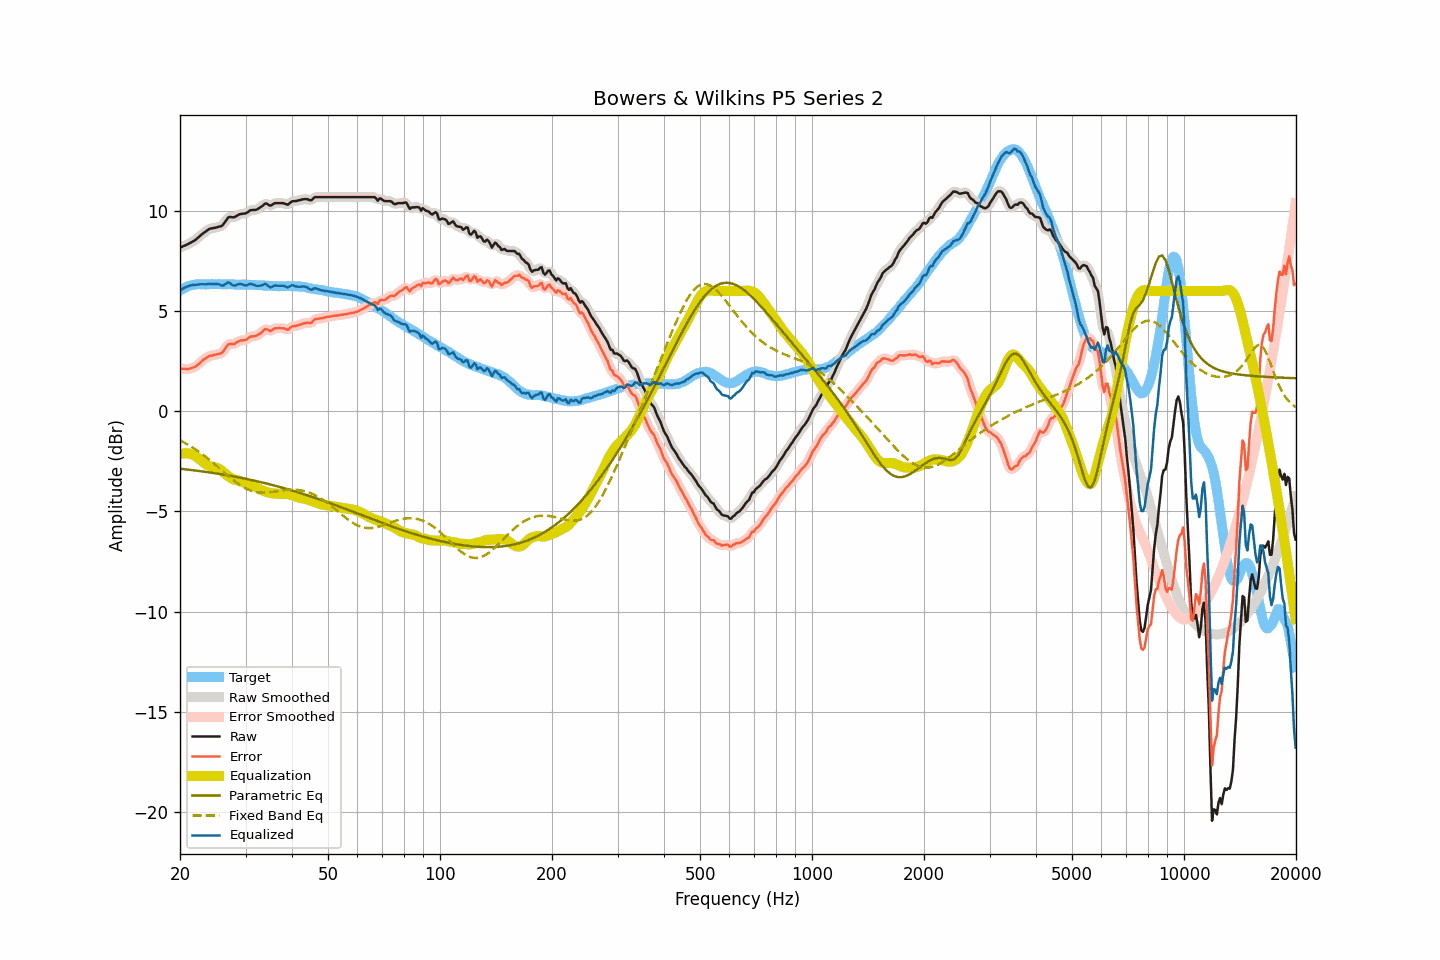

Source data for this figure (header and first rows):
frequency, raw, smoothed, error, error_smoothed, equalization, parametric_eq, fixed_band_eq, equalized_raw, equalized_smoothed, target
20.00, 8.17, 8.17, 2.14, 2.14, -2.15, -2.87, -1.46, 6.02, 6.02, 6.02
20.20, 8.20, 8.20, 2.12, 2.12, -2.13, -2.88, -1.50, 6.07, 6.07, 6.07
20.40, 8.24, 8.23, 2.11, 2.11, -2.11, -2.89, -1.54, 6.13, 6.12, 6.12
20.61, 8.26, 8.27, 2.11, 2.11, -2.10, -2.90, -1.58, 6.17, 6.17, 6.15
20.81, 8.31, 8.30, 2.10, 2.10, -2.10, -2.91, -1.63, 6.21, 6.20, 6.20
21.02, 8.34, 8.34, 2.09, 2.11, -2.11, -2.92, -1.68, 6.23, 6.23, 6.24
21.23, 8.39, 8.38, 2.13, 2.12, -2.12, -2.93, -1.72, 6.26, 6.26, 6.26
21.44, 8.43, 8.43, 2.15, 2.14, -2.14, -2.94, -1.77, 6.28, 6.28, 6.28
21.66, 8.47, 8.47, 2.18, 2.17, -2.17, -2.94, -1.82, 6.30, 6.30, 6.30
21.87, 8.52, 8.52, 2.21, 2.21, -2.22, -2.95, -1.87, 6.30, 6.31, 6.31
22.09, 8.58, 8.58, 2.25, 2.25, -2.26, -2.97, -1.93, 6.31, 6.31, 6.33
22.31, 8.65, 8.64, 2.31, 2.31, -2.32, -2.98, -1.98, 6.32, 6.32, 6.34
22.54, 8.71, 8.72, 2.38, 2.38, -2.38, -2.99, -2.04, 6.33, 6.33, 6.34
22.76, 8.79, 8.79, 2.45, 2.45, -2.45, -3.00, -2.10, 6.34, 6.34, 6.34
22.99, 8.86, 8.85, 2.53, 2.52, -2.52, -3.01, -2.16, 6.34, 6.34, 6.33
23.22, 8.92, 8.91, 2.59, 2.59, -2.58, -3.02, -2.22, 6.34, 6.33, 6.32
23.45, 8.97, 8.97, 2.64, 2.65, -2.64, -3.03, -2.28, 6.33, 6.34, 6.32
23.69, 9.02, 9.03, 2.69, 2.70, -2.69, -3.04, -2.34, 6.34, 6.34, 6.33
23.92, 9.09, 9.08, 2.75, 2.74, -2.73, -3.05, -2.40, 6.36, 6.35, 6.33
24.16, 9.12, 9.11, 2.77, 2.77, -2.76, -3.06, -2.47, 6.36, 6.35, 6.34
24.40, 9.13, 9.13, 2.78, 2.79, -2.78, -3.08, -2.54, 6.35, 6.35, 6.35
24.65, 9.15, 9.14, 2.81, 2.80, -2.80, -3.09, -2.60, 6.35, 6.35, 6.34
24.89, 9.16, 9.16, 2.82, 2.82, -2.81, -3.10, -2.67, 6.35, 6.35, 6.34
25.14, 9.18, 9.18, 2.84, 2.84, -2.83, -3.11, -2.74, 6.34, 6.35, 6.34
25.39, 9.21, 9.20, 2.86, 2.85, -2.87, -3.13, -2.81, 6.34, 6.33, 6.35
25.65, 9.23, 9.22, 2.88, 2.88, -2.92, -3.14, -2.88, 6.31, 6.30, 6.35
25.91, 9.24, 9.26, 2.91, 2.92, -2.98, -3.15, -2.95, 6.27, 6.28, 6.33
26.16, 9.33, 9.33, 2.99, 3.00, -3.05, -3.17, -3.02, 6.28, 6.29, 6.33
26.43, 9.44, 9.45, 3.11, 3.11, -3.11, -3.18, -3.09, 6.33, 6.33, 6.33
26.69, 9.57, 9.57, 3.23, 3.23, -3.18, -3.19, -3.16, 6.39, 6.39, 6.33
26.96, 9.67, 9.65, 3.33, 3.31, -3.24, -3.21, -3.23, 6.43, 6.41, 6.34
27.23, 9.69, 9.69, 3.36, 3.35, -3.30, -3.22, -3.30, 6.40, 6.39, 6.34
27.50, 9.69, 9.69, 3.35, 3.35, -3.35, -3.24, -3.36, 6.33, 6.34, 6.34
27.77, 9.68, 9.68, 3.35, 3.35, -3.39, -3.25, -3.43, 6.28, 6.29, 6.33
28.05, 9.69, 9.70, 3.36, 3.38, -3.42, -3.27, -3.49, 6.26, 6.28, 6.32
28.33, 9.74, 9.73, 3.42, 3.42, -3.44, -3.28, -3.55, 6.30, 6.29, 6.31
28.62, 9.78, 9.78, 3.47, 3.47, -3.46, -3.30, -3.61, 6.33, 6.32, 6.31
28.90, 9.83, 9.82, 3.51, 3.51, -3.48, -3.31, -3.67, 6.35, 6.34, 6.32
29.19, 9.85, 9.84, 3.54, 3.53, -3.50, -3.33, -3.72, 6.34, 6.34, 6.31
29.48, 9.86, 9.85, 3.53, 3.53, -3.54, -3.34, -3.77, 6.32, 6.32, 6.33
29.78, 9.87, 9.86, 3.55, 3.54, -3.57, -3.36, -3.82, 6.29, 6.29, 6.31
30.08, 9.88, 9.89, 3.55, 3.57, -3.60, -3.38, -3.86, 6.27, 6.29, 6.32
30.38, 9.92, 9.93, 3.61, 3.62, -3.63, -3.39, -3.90, 6.30, 6.30, 6.31
30.68, 9.99, 9.98, 3.68, 3.67, -3.65, -3.41, -3.93, 6.33, 6.33, 6.31
30.99, 10.03, 10.02, 3.73, 3.71, -3.68, -3.43, -3.96, 6.36, 6.34, 6.31
31.30, 10.04, 10.04, 3.73, 3.73, -3.71, -3.45, -3.99, 6.33, 6.33, 6.30
31.61, 10.05, 10.04, 3.74, 3.74, -3.74, -3.46, -4.01, 6.31, 6.30, 6.30
31.93, 10.05, 10.05, 3.75, 3.76, -3.78, -3.48, -4.03, 6.27, 6.27, 6.30
32.24, 10.08, 10.08, 3.79, 3.79, -3.82, -3.50, -4.05, 6.25, 6.26, 6.29
32.57, 10.12, 10.12, 3.83, 3.83, -3.87, -3.52, -4.06, 6.26, 6.25, 6.30
32.89, 10.18, 10.17, 3.88, 3.88, -3.91, -3.54, -4.06, 6.27, 6.26, 6.29
33.22, 10.23, 10.24, 3.95, 3.96, -3.94, -3.56, -4.07, 6.28, 6.29, 6.28
33.55, 10.30, 10.30, 4.02, 4.03, -3.98, -3.58, -4.07, 6.32, 6.32, 6.28
33.89, 10.37, 10.34, 4.10, 4.07, -4.01, -3.59, -4.07, 6.35, 6.33, 6.26
34.23, 10.36, 10.34, 4.08, 4.08, -4.04, -3.61, -4.06, 6.32, 6.30, 6.27
34.57, 10.31, 10.31, 4.05, 4.05, -4.06, -3.63, -4.06, 6.24, 6.25, 6.26
34.92, 10.26, 10.28, 4.00, 4.02, -4.08, -3.65, -4.05, 6.18, 6.20, 6.25
35.27, 10.28, 10.29, 4.03, 4.04, -4.09, -3.68, -4.04, 6.19, 6.20, 6.25
35.62, 10.33, 10.33, 4.09, 4.08, -4.10, -3.70, -4.03, 6.23, 6.23, 6.25
35.97, 10.39, 10.37, 4.14, 4.12, -4.11, -3.72, -4.01, 6.28, 6.26, 6.24
... 635 more rows
